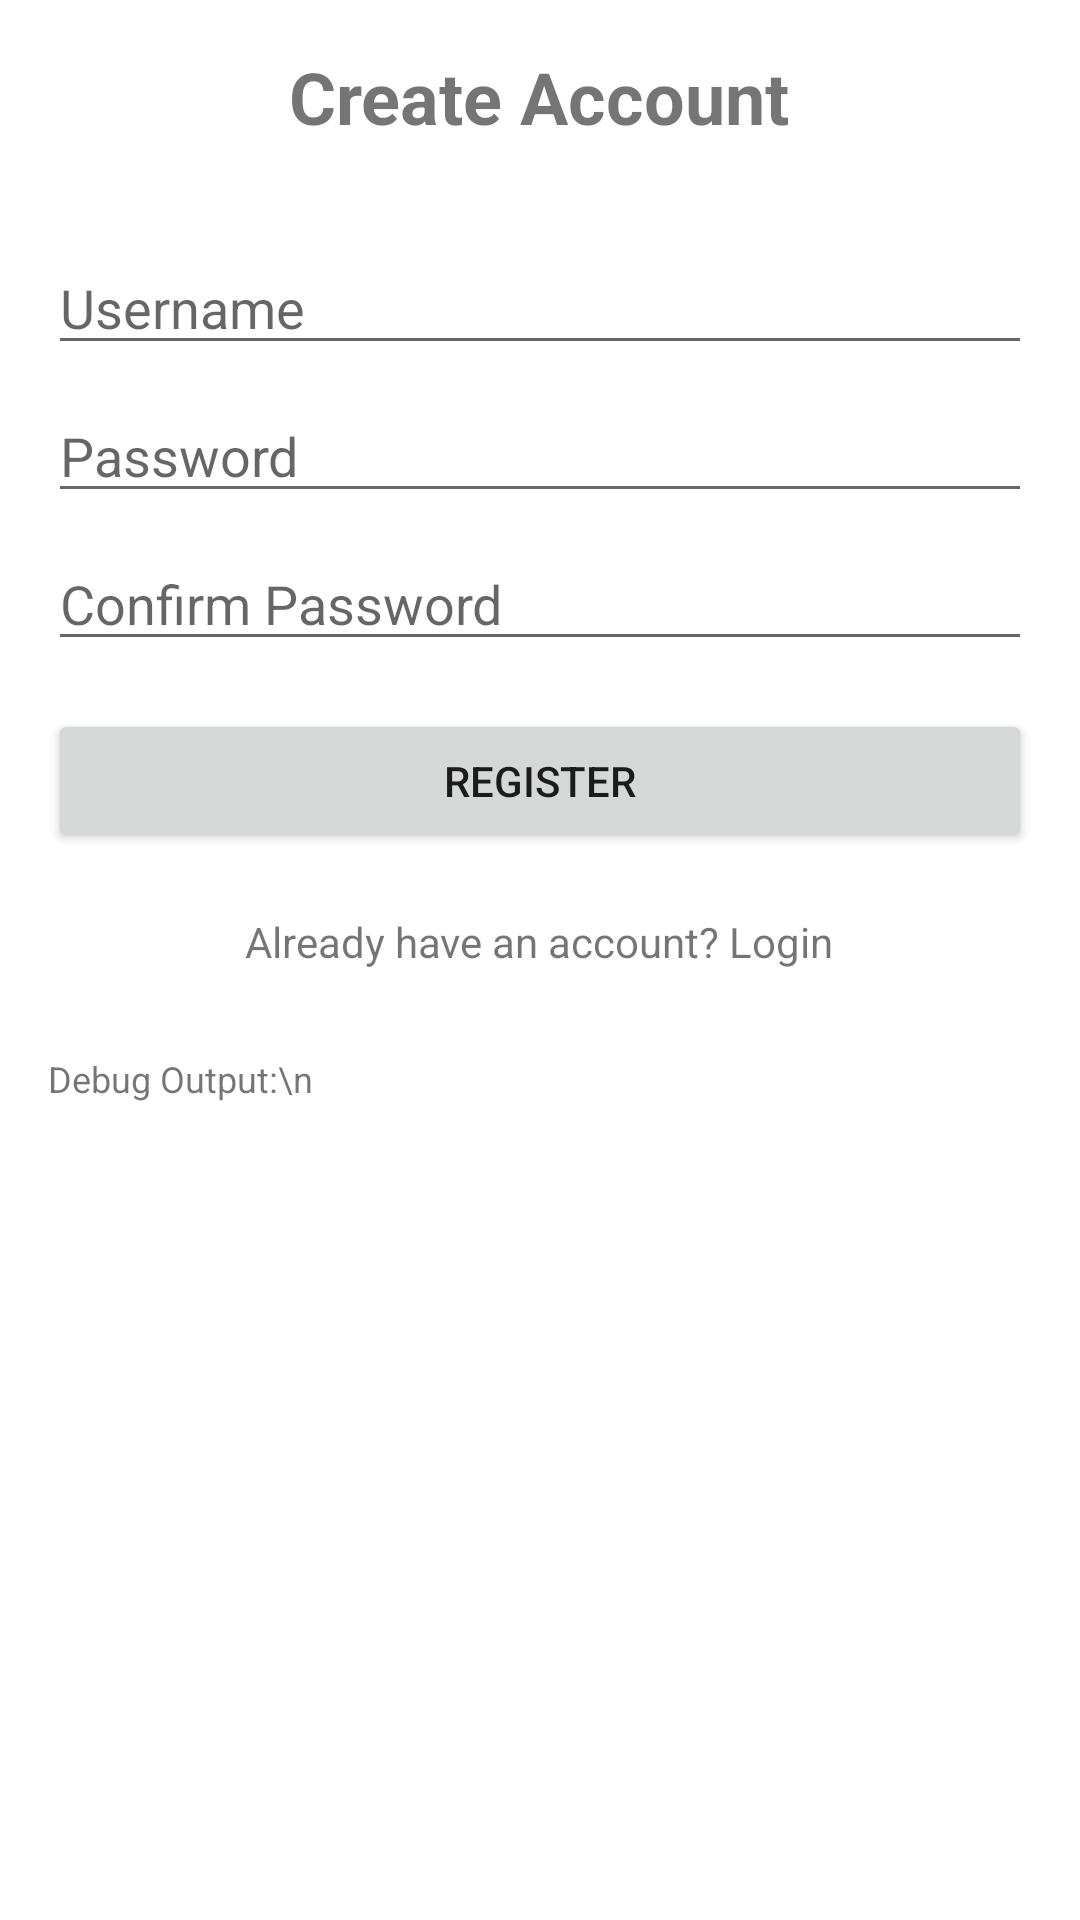

Write the Android layout XML for this screen, with the resource values it uses.
<!-- AndroidManifest.xml: application theme Theme.SAE3021 -->
<!-- res/layout/activity_register.xml -->
<?xml version="1.0" encoding="utf-8"?>
<LinearLayout xmlns:android="http://schemas.android.com/apk/res/android"
    android:layout_width="match_parent"
    android:layout_height="match_parent"
    android:orientation="vertical"
    android:padding="16dp"
    android:paddingTop="80dp">

    <TextView
        android:layout_width="wrap_content"
        android:layout_height="wrap_content"
        android:layout_gravity="center"
        android:layout_marginBottom="32dp"
        android:text="Create Account"
        android:textSize="24sp"
        android:textStyle="bold" />

    <EditText
        android:id="@+id/username"
        android:layout_width="match_parent"
        android:layout_height="wrap_content"
        android:layout_marginBottom="8dp"
        android:hint="Username" />

    <EditText
        android:id="@+id/password"
        android:layout_width="match_parent"
        android:layout_height="wrap_content"
        android:layout_marginBottom="8dp"
        android:hint="Password"
        android:inputType="textPassword" />
    
    <EditText
        android:id="@+id/confirmPassword"
        android:layout_width="match_parent"
        android:layout_height="wrap_content"
        android:layout_marginBottom="16dp"
        android:hint="Confirm Password"
        android:inputType="textPassword" />
    
    <Button
        android:id="@+id/registerBtn"
        android:layout_width="match_parent"
        android:layout_height="wrap_content"
        android:layout_marginBottom="8dp"
        android:text="Register" />

    <TextView
        android:id="@+id/loginRedirectText"
        android:layout_width="wrap_content"
        android:layout_height="wrap_content"
        android:layout_gravity="center"
        android:padding="12dp"
        android:text="Already have an account? Login" />

    <TextView
        android:id="@+id/debugText"
        android:layout_width="match_parent"
        android:layout_height="wrap_content"
        android:text="Debug Output:\n"
        android:textSize="12sp"
        android:scrollbars="vertical"
        android:layout_marginTop="16dp" />

</LinearLayout>
<!-- resources referenced by this layout -->
<resources>
  <style name="Theme.SAE3021" parent="Theme.MaterialComponents.DayNight.DarkActionBar">
          
          <item name="colorPrimary">@color/purple_500</item>
          <item name="colorPrimaryVariant">@color/purple_700</item>
          <item name="colorOnPrimary">@color/white</item>
          
          <item name="colorSecondary">@color/teal_200</item>
          <item name="colorSecondaryVariant">@color/teal_700</item>
          <item name="colorOnSecondary">@color/black</item>
          
          <item name="android:statusBarColor">?attr/colorPrimaryVariant</item>
          
      </style>
  <!-- not gathered from this repository: default colours our renderer supplied (Android Studio template values) -->
  <color name="purple_500">#FF6200EE</color>
  <color name="purple_700">#FF3700B3</color>
  <color name="teal_200">#FF03DAC5</color>
  <color name="teal_700">#FF018786</color>
  <color name="black">#FF000000</color>
  <color name="white">#FFFFFFFF</color>
</resources>
